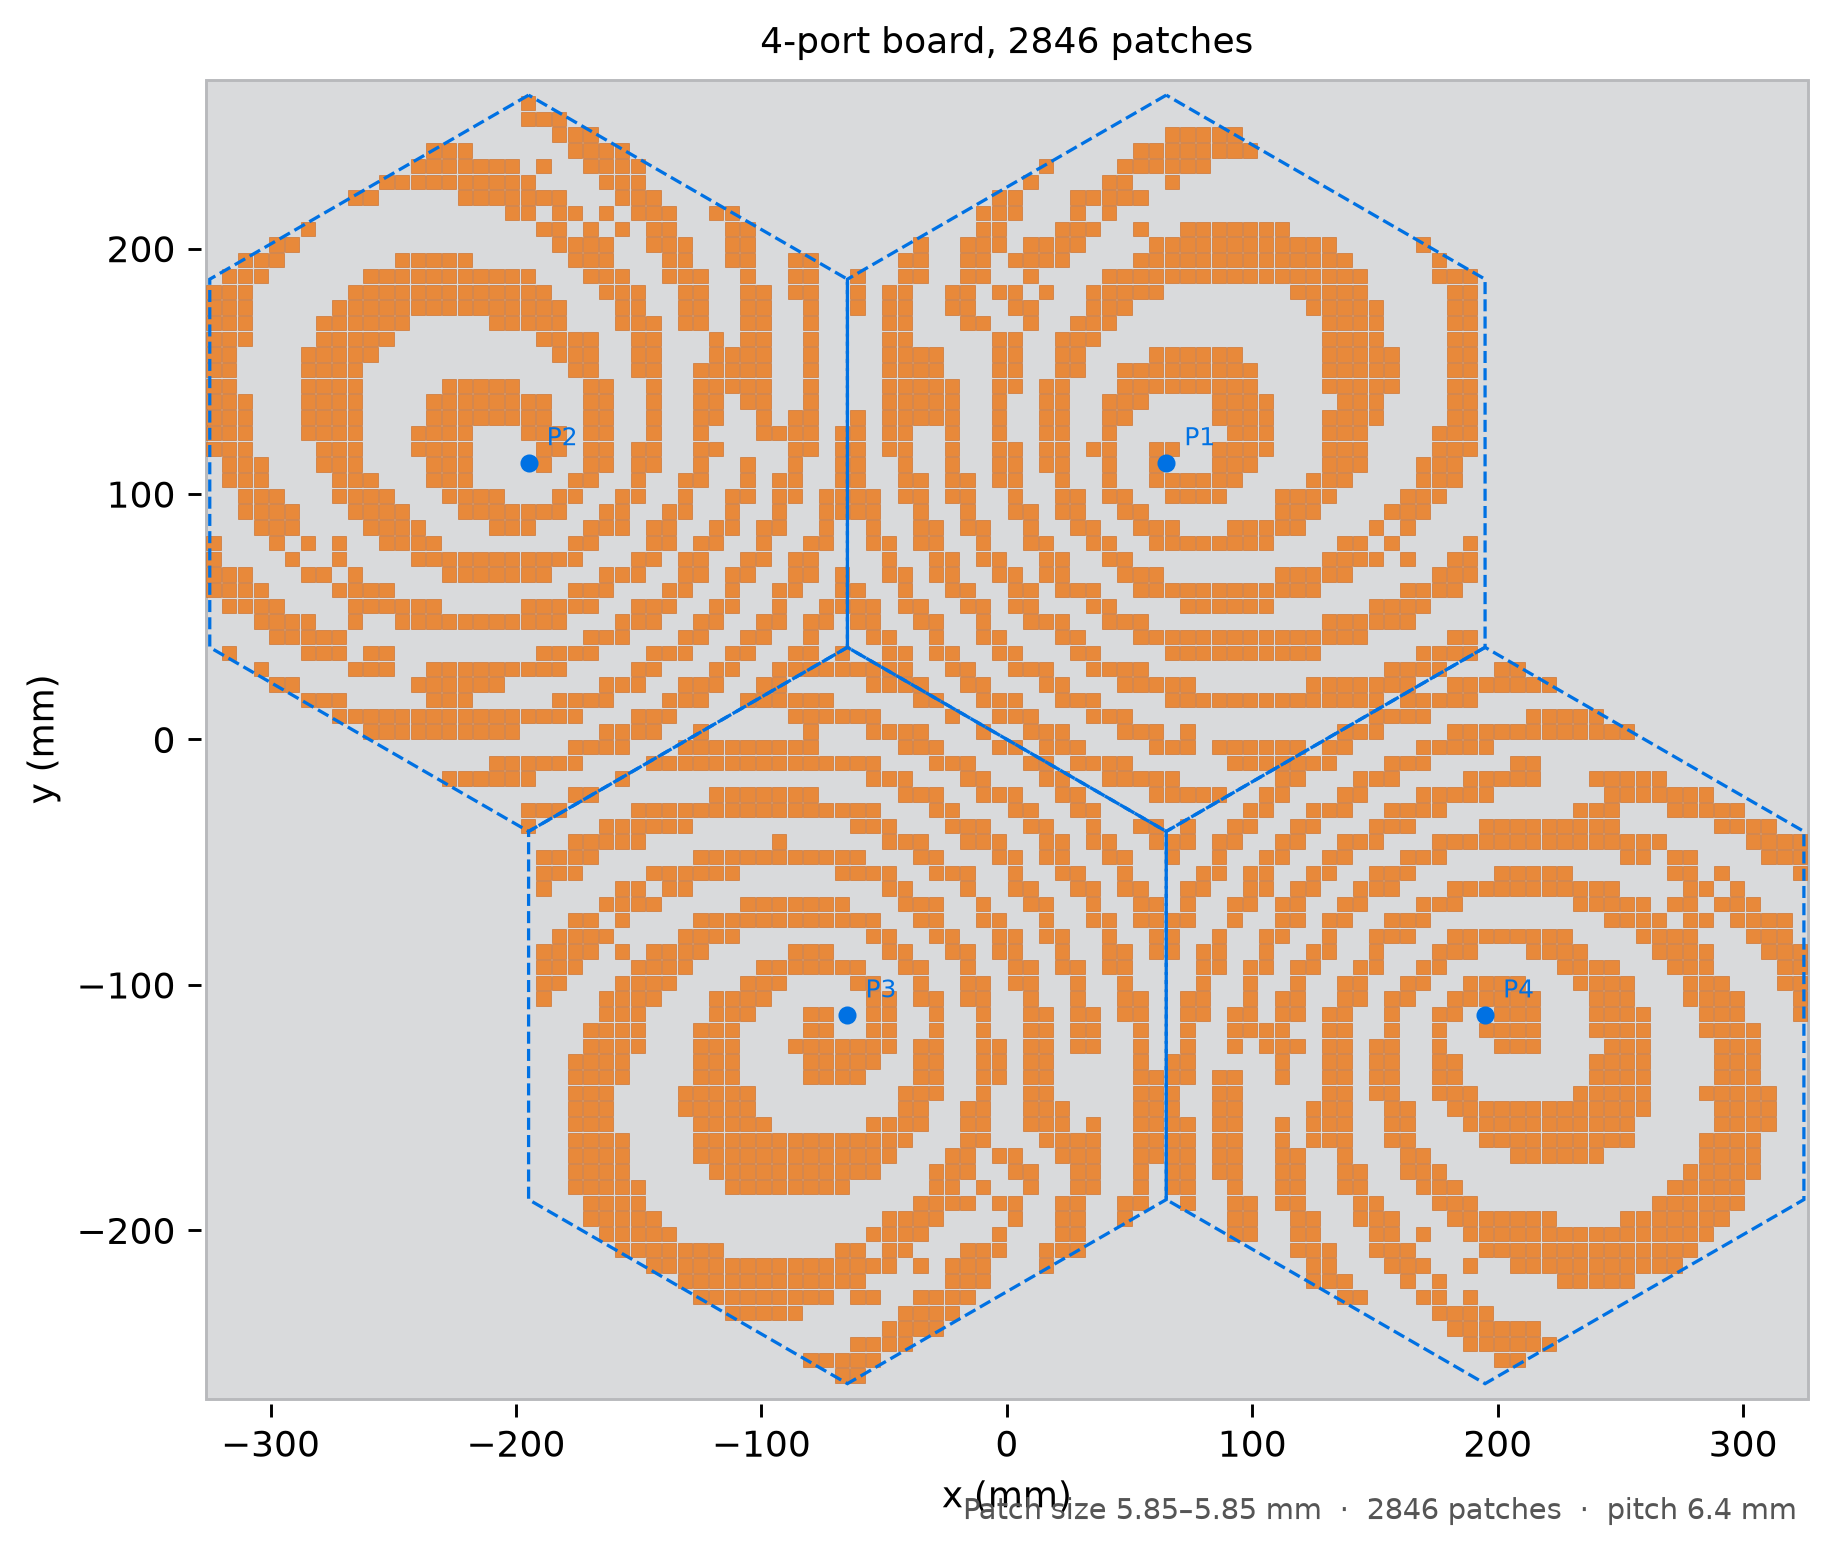

Values plotted in this chart, from the file beside it:
port, row, col, x_min_mm, y_min_mm, x_max_mm, y_max_mm
1, 2, 20, 57.88, -25.32, 63.73, -19.48
1, 2, 21, 64.28, -25.32, 70.12, -19.48
1, 2, 22, 70.67, -25.32, 76.53, -19.48
1, 2, 23, 77.08, -25.32, 82.92, -19.48
1, 2, 24, 83.47, -25.32, 89.33, -19.48
1, 3, 17, 38.67, -18.93, 44.52, -13.07
1, 3, 18, 45.08, -18.93, 50.92, -13.07
1, 3, 19, 51.48, -18.93, 57.33, -13.07
1, 3, 20, 57.88, -18.93, 63.73, -13.07
1, 3, 21, 64.28, -18.93, 70.12, -13.07
1, 4, 15, 25.88, -12.53, 31.73, -6.675
1, 4, 16, 32.27, -12.53, 38.12, -6.675
1, 4, 17, 38.67, -12.53, 44.52, -6.675
1, 4, 18, 45.08, -12.53, 50.92, -6.675
1, 4, 25, 89.88, -12.53, 95.72, -6.675
1, 4, 26, 96.28, -12.53, 102.1, -6.675
1, 4, 27, 102.7, -12.53, 108.5, -6.675
1, 4, 28, 109.1, -12.53, 114.9, -6.675
1, 5, 13, 13.07, -6.125, 18.93, -0.275
1, 5, 14, 19.48, -6.125, 25.32, -0.275
1, 5, 15, 25.88, -6.125, 31.73, -0.275
1, 5, 20, 57.88, -6.125, 63.73, -0.275
1, 5, 21, 64.28, -6.125, 70.12, -0.275
1, 5, 22, 70.67, -6.125, 76.53, -0.275
1, 5, 24, 83.47, -6.125, 89.33, -0.275
1, 5, 25, 89.88, -6.125, 95.72, -0.275
1, 5, 26, 96.28, -6.125, 102.1, -0.275
1, 5, 27, 102.7, -6.125, 108.5, -0.275
1, 5, 28, 109.1, -6.125, 114.9, -0.275
1, 5, 29, 115.5, -6.125, 121.3, -0.275
1, 6, 12, 6.675, 0.275, 12.53, 6.125
1, 6, 13, 13.07, 0.275, 18.93, 6.125
1, 6, 14, 19.48, 0.275, 25.32, 6.125
1, 6, 18, 45.08, 0.275, 50.92, 6.125
1, 6, 19, 51.48, 0.275, 57.33, 6.125
1, 6, 20, 57.88, 0.275, 63.73, 6.125
1, 6, 22, 70.67, 0.275, 76.53, 6.125
1, 7, 10, -6.125, 6.675, -0.275, 12.53
1, 7, 11, 0.275, 6.675, 6.125, 12.53
1, 7, 12, 6.675, 6.675, 12.53, 12.53
1, 7, 16, 32.27, 6.675, 38.12, 12.53
1, 7, 17, 38.67, 6.675, 44.52, 12.53
1, 7, 18, 45.08, 6.675, 50.92, 12.53
1, 8, 9, -12.53, 13.07, -6.675, 18.93
1, 8, 10, -6.125, 13.07, -0.275, 18.93
1, 8, 11, 0.275, 13.07, 6.125, 18.93
1, 8, 14, 19.48, 13.07, 25.32, 18.93
1, 8, 15, 25.88, 13.07, 31.73, 18.93
1, 8, 16, 32.27, 13.07, 38.12, 18.93
1, 8, 21, 64.28, 13.07, 70.12, 18.93
1, 8, 22, 70.67, 13.07, 76.53, 18.93
1, 8, 23, 77.08, 13.07, 82.92, 18.93
1, 8, 24, 83.47, 13.07, 89.33, 18.93
1, 8, 25, 89.88, 13.07, 95.72, 18.93
1, 8, 26, 96.28, 13.07, 102.1, 18.93
1, 8, 27, 102.7, 13.07, 108.5, 18.93
1, 8, 28, 109.1, 13.07, 114.9, 18.93
1, 8, 29, 115.5, 13.07, 121.3, 18.93
1, 8, 30, 121.9, 13.07, 127.7, 18.93
1, 8, 31, 128.3, 13.07, 134.1, 18.93
... 2,786 more rows
